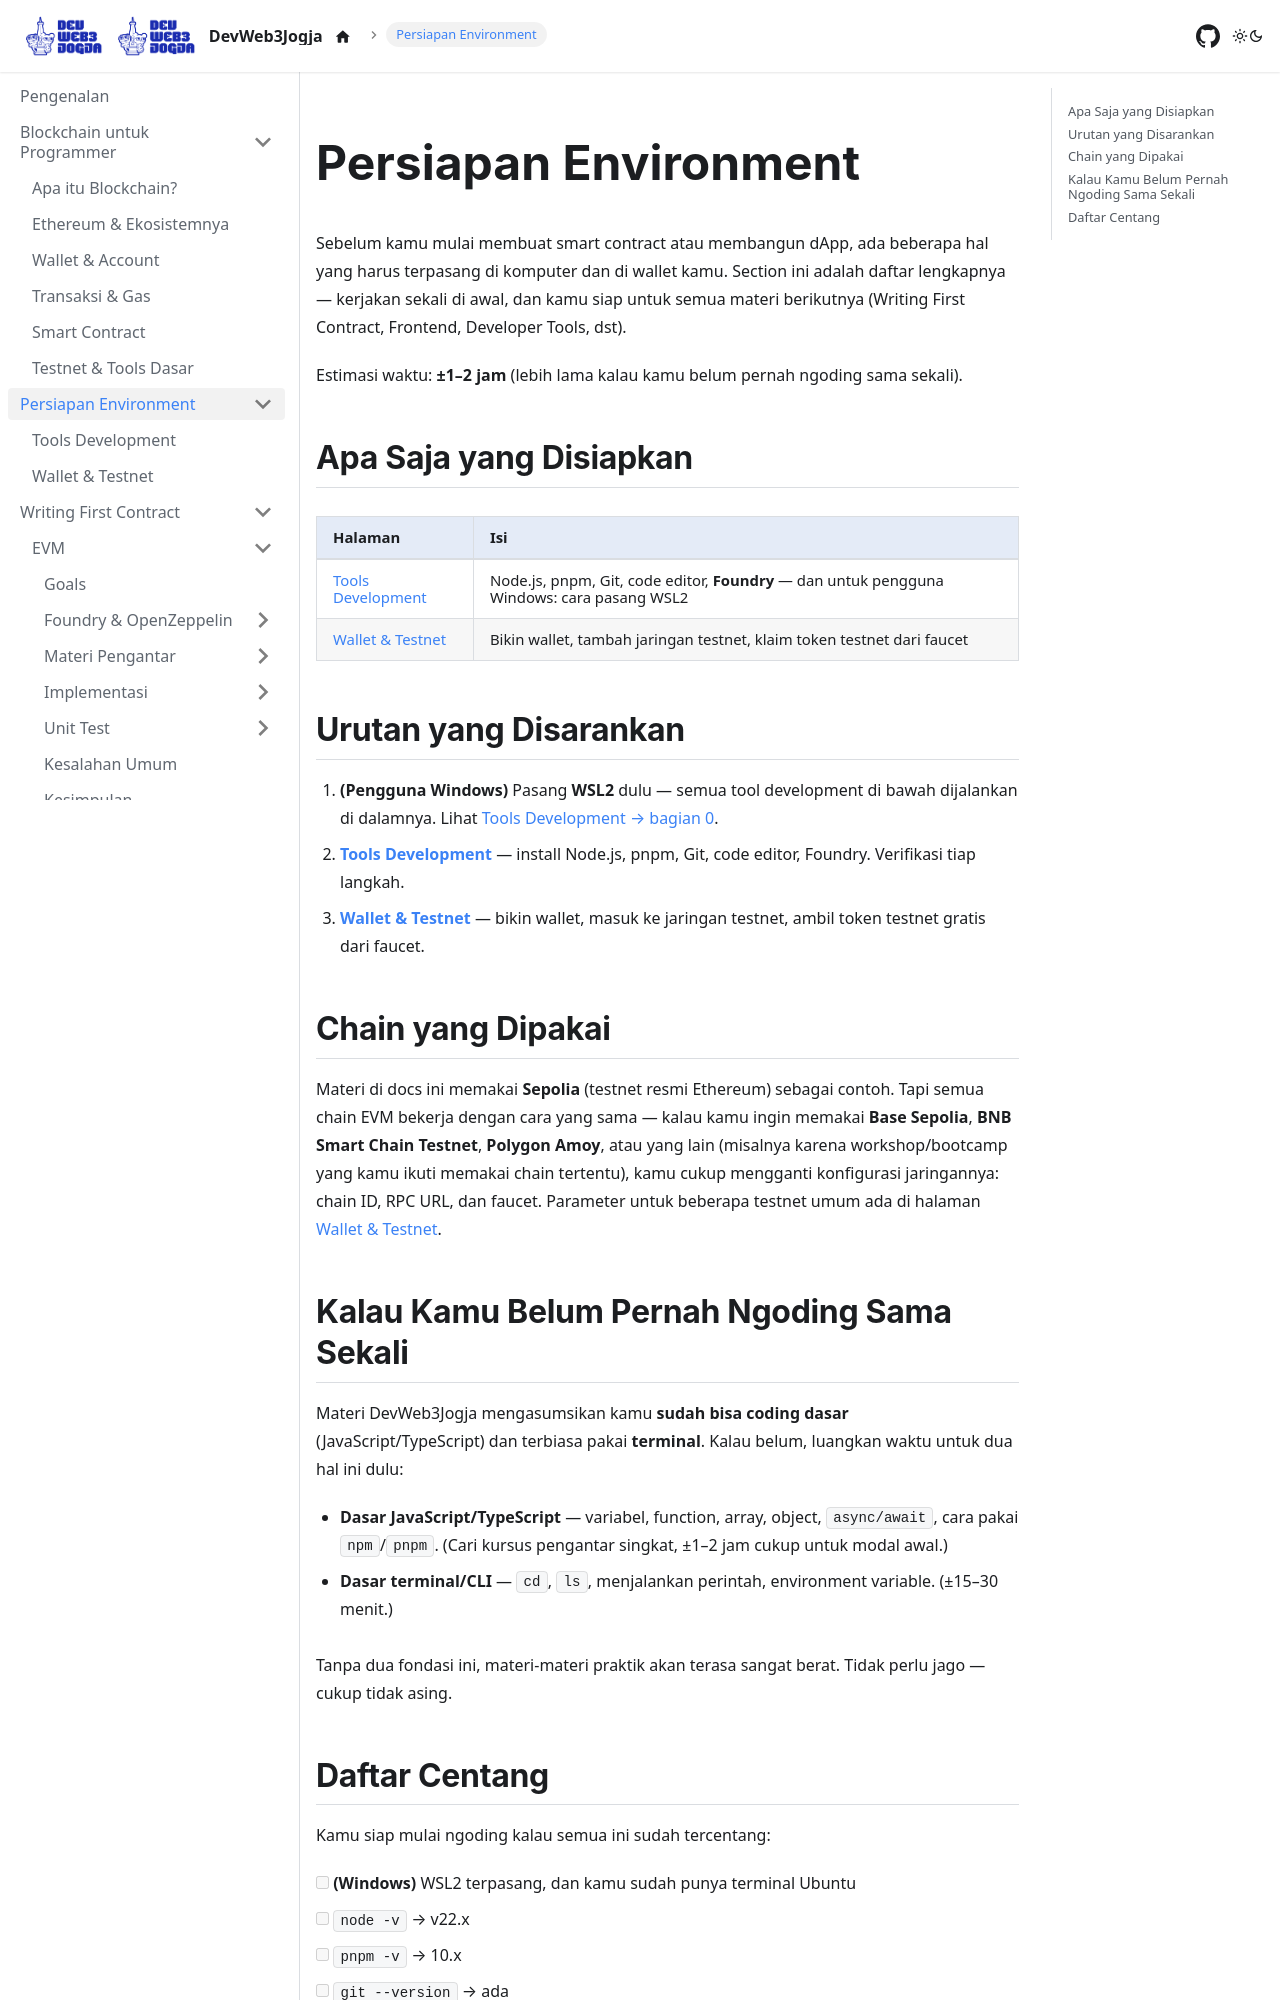

repository: DevWeb3Jogja/docs · page: persiapan/index.html · generator: docusaurus

---
title: Persiapan Environment
sidebar_label: Pengenalan
---

# Persiapan Environment

Sebelum kamu mulai membuat smart contract atau membangun dApp, ada beberapa hal yang harus terpasang di komputer dan di wallet kamu. Section ini adalah daftar lengkapnya — kerjakan sekali di awal, dan kamu siap untuk semua materi berikutnya (Writing First Contract, Frontend, Developer Tools, dst).

Estimasi waktu: **±1–2 jam** (lebih lama kalau kamu belum pernah ngoding sama sekali).

## Apa Saja yang Disiapkan

| Halaman | Isi |
|---|---|
| [Tools Development](./tools-development.md) | Node.js, pnpm, Git, code editor, **Foundry** — dan untuk pengguna Windows: cara pasang WSL2 |
| [Wallet & Testnet](./wallet-testnet.md) | Bikin wallet, tambah jaringan testnet, klaim token testnet dari faucet |

## Urutan yang Disarankan

1. **(Pengguna Windows)** Pasang **WSL2** dulu — semua tool development di bawah dijalankan di dalamnya. Lihat [Tools Development → bagian 0](./tools-development.md#0-pengguna-windows--pasang-wsl2-dulu-wajib).
2. **[Tools Development](./tools-development.md)** — install Node.js, pnpm, Git, code editor, Foundry. Verifikasi tiap langkah.
3. **[Wallet & Testnet](./wallet-testnet.md)** — bikin wallet, masuk ke jaringan testnet, ambil token testnet gratis dari faucet.

## Chain yang Dipakai

Materi di docs ini memakai **Sepolia** (testnet resmi Ethereum) sebagai contoh. Tapi semua chain EVM bekerja dengan cara yang sama — kalau kamu ingin memakai **Base Sepolia**, **BNB Smart Chain Testnet**, **Polygon Amoy**, atau yang lain (misalnya karena workshop/bootcamp yang kamu ikuti memakai chain tertentu), kamu cukup mengganti konfigurasi jaringannya: chain ID, RPC URL, dan faucet. Parameter untuk beberapa testnet umum ada di halaman [Wallet & Testnet](./wallet-testnet.md).
